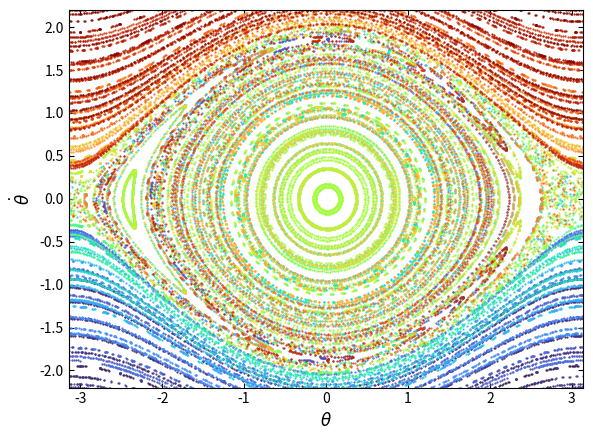

Write the Python code that produced this figure.
"""
Mapa estroboscopico del pendulo simple forzado sin amortiguamiento.
Version vectorizada con mapa de colores para cada orbita.
"""

import numpy as np
from scipy.integrate import solve_ivp
import matplotlib.pyplot as plt
import time
from itertools import cycle

# ------------------------- Parametros del sistema -------------------------
ml = 1.0
g_l = 1.0
F0 = 0.01
omega = 2.0 / np.pi

T = 2 * np.pi / omega         # Periodo de la fuerza externa
N_PERIODOS = 150             # Puntos por orbita en el mapa

# ---------------------- Condiciones iniciales (barrido) -------------------
theta0_list = np.linspace(-3.0, 3.0, 20)
theta_dot0_list = np.linspace(-2.2, 2.2, 15)

TH0, THD0 = np.meshgrid(theta0_list, theta_dot0_list)
theta0_flat = TH0.ravel()
theta_dot0_flat = THD0.ravel()
n_orbitas = len(theta0_flat)
print(f"Numero de orbitas: {n_orbitas}")

y0 = np.concatenate([theta0_flat, theta_dot0_flat])

# ---------------------- Ecuacion de movimiento (vectorizada) --------------
def pendulo_forzado_vec(t, y):
    theta = y[:n_orbitas]
    theta_dot = y[n_orbitas:]
    dtheta_dt = theta_dot
    dtheta_dot_dt = -g_l * np.sin(theta) + (F0 / ml) * np.cos(omega * t)
    return np.concatenate([dtheta_dt, dtheta_dot_dt])

# ------------------------------- Integrar ----------------------------------
t_eval = np.arange(0, N_PERIODOS + 1) * T

t0 = time.time()
sol = solve_ivp(
    pendulo_forzado_vec,
    t_span=(0, t_eval[-1]),
    y0=y0,
    t_eval=t_eval,
    method="RK45",
    rtol=1e-7,
    atol=1e-9,
)
print(f"Integracion terminada en {time.time()-t0:.1f} s, exito={sol.success}")

theta_sol = sol.y[:n_orbitas, :]        # shape (n_orbitas, N_PERIODOS+1)
theta_dot_sol = sol.y[n_orbitas:, :]

# Identificamos theta = -pi con theta = pi
theta_mod = (theta_sol + np.pi) % (2 * np.pi) - np.pi

# ------------------------------- Graficar ----------------------------------
fig, ax = plt.subplots(figsize=(6, 4.5), dpi=150)

# Mapa de colores para iterar y pintar cada órbita con un color distinto
colors = plt.cm.turbo(np.linspace(0, 1, n_orbitas))

for i in range(n_orbitas):
    ax.plot(theta_mod[i, :], theta_dot_sol[i, :], '.', 
            color=colors[i], markersize=1.2, alpha=0.9)

# Estilo visual idéntico a la imagen de referencia
ax.set_xlabel(r'$\theta$', fontsize=12)
ax.set_ylabel(r'$\dot{\theta}$', fontsize=12)
ax.set_xlim(-np.pi, np.pi)
ax.set_ylim(-2.2, 2.2)

# Configurar marcas y marcas secundarias (ticks hacia adentro)
ax.tick_params(direction='in', top=True, right=True, labelsize=10)

plt.tight_layout()
plt.savefig("mapa_v3.png", dpi=300)
plt.show()
print("Figura guardada.")
